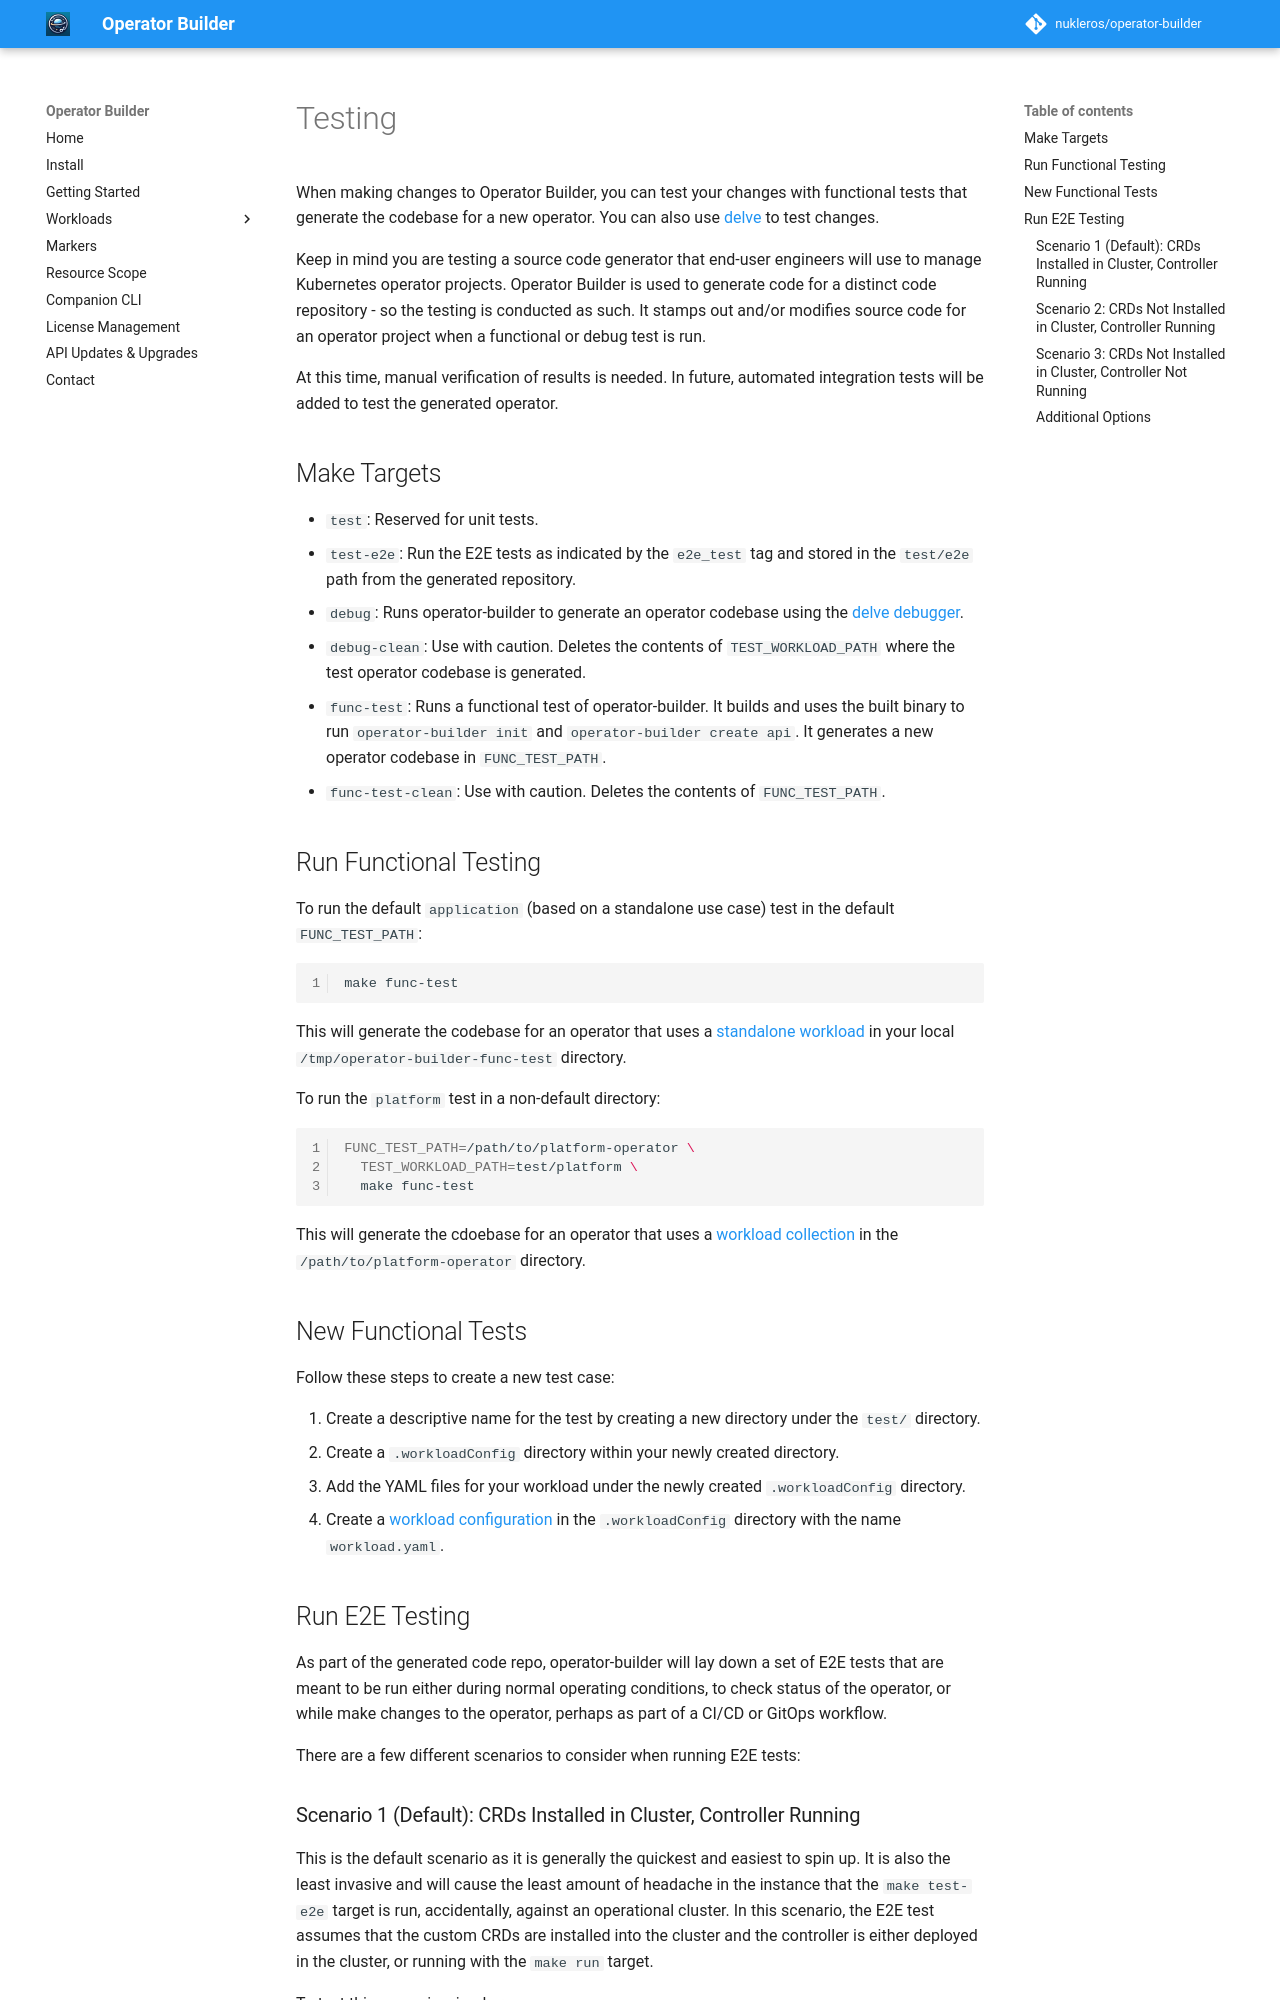

repository: nukleros/operator-builder · page: dev/testing/index.html · generator: mkdocs

# Testing

When making changes to Operator Builder, you can test your changes with
functional tests that generate the codebase for a new operator.  You can also
use [delve](https://github.com/go-delve/delve) to test changes.

Keep in mind you are testing a source code generator
that end-user engineers will use to manage Kubernetes operator projects.
Operator Builder is used to generate code for a distinct code repository - so the
testing is conducted as such.  It stamps out and/or modifies source code for an
operator project when a functional or debug test is run.

At this time, manual verification of results is needed.  In future, automated
integration tests will be added to test the generated operator.

## Make Targets

* `test`: Reserved for unit tests.
* `test-e2e`: Run the E2E tests as indicated by the `e2e_test` tag and stored in the
  `test/e2e` path from the generated repository.
* `debug`: Runs operator-builder to generate an operator codebase using the
  [delve debugger](https://github.com/go-delve/delve).
* `debug-clean`: Use with caution. Deletes the contents of `TEST_WORKLOAD_PATH`
  where the test operator codebase is generated.
* `func-test`: Runs a functional test of operator-builder.  It builds and uses
  the built binary to run `operator-builder init` and `operator-builder create api`.
  It generates a new operator codebase in `FUNC_TEST_PATH`.
* `func-test-clean`: Use with caution. Deletes the contents of `FUNC_TEST_PATH`.

## Run Functional Testing

To run the default `application` (based on a standalone use case) test in the default `FUNC_TEST_PATH`:

```bash
make func-test
```

This will generate the codebase for an operator that uses a [standalone
workload](standalone-workloads.md) in your local `/tmp/operator-builder-func-test`
directory.

To run the `platform` test in a non-default directory:

```bash
FUNC_TEST_PATH=/path/to/platform-operator \
  TEST_WORKLOAD_PATH=test/platform \
  make func-test
```

This will generate the cdoebase for an operator that uses a [workload
collection](workload-collections.md) in the `/path/to/platform-operator`
directory.

## New Functional Tests

Follow these steps to create a new test case:

1. Create a descriptive name for the test by creating a new directory under
   the `test/` directory.
2. Create a `.workloadConfig` directory within your newly created directory.
3. Add the YAML files for your workload under the newly created `.workloadConfig`
   directory.
4. Create a [workload configuration](workloads.md) in the `.workloadConfig` directory
   with the name `workload.yaml`.


## Run E2E Testing

As part of the generated code repo, operator-builder will lay down a set of E2E tests
that are meant to be run either during normal operating conditions, to check status
of the operator, or while make changes to the operator, perhaps as part of a CI/CD or
GitOps workflow.

There are a few different scenarios to consider when running E2E tests:
